Labelled photos from "datera-quest", an image-classification folder in AffrizaWildanFauzan/datera-quest. The possible labels are: Albizia saponaria, Dendrobium leonis, Dracaena trifasciata, Echinodorus radican, Gymnocalycium, Hopea bilitonensis, Impatiens walleriana, Lagerstroemia speciosa, Ixora acuminata, Monstera adansonii, Nepenthes sumatrana, Alocasia Black Velvet, Nepenthes reinwardtiana, Ochna kirkii, Philodendron Lemon, Portulaca sp, Quassia amara, Reutealis trisperma, Rosa sp, Russelia equisetiformis, Syzygium myrtifolium, Tabernaemontana corymbosa, Anacampseros rufescens Sunrise, 3 apocynacaea, Areca catechu, Catharanthus roseus, Ceiba pentandra, Cuphea hyssopifolia, Cymbidium bicolor, Dendrobium Uthai White.

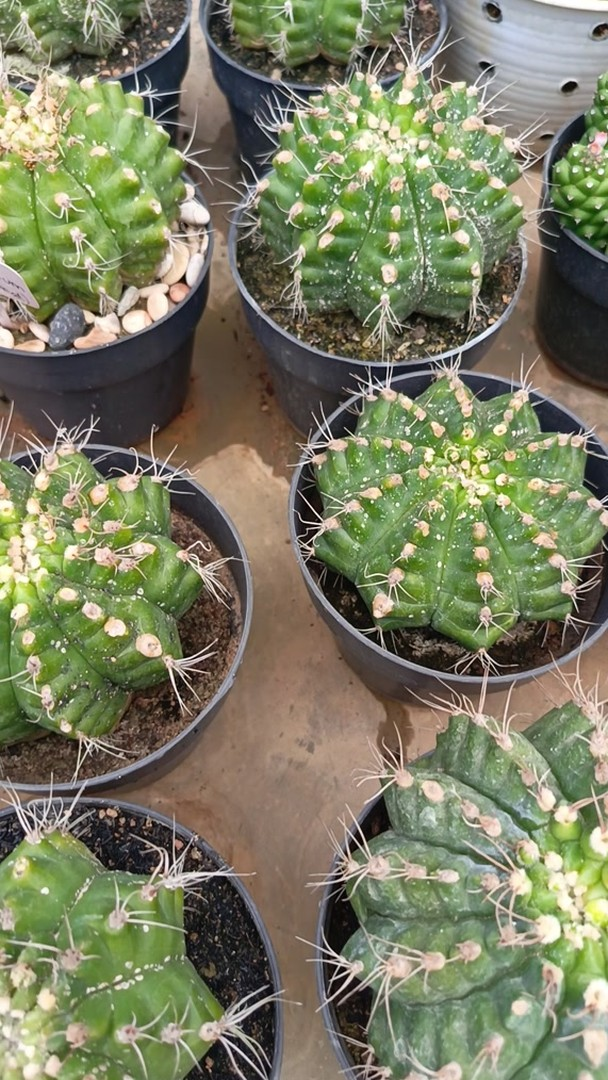
Label: Gymnocalycium

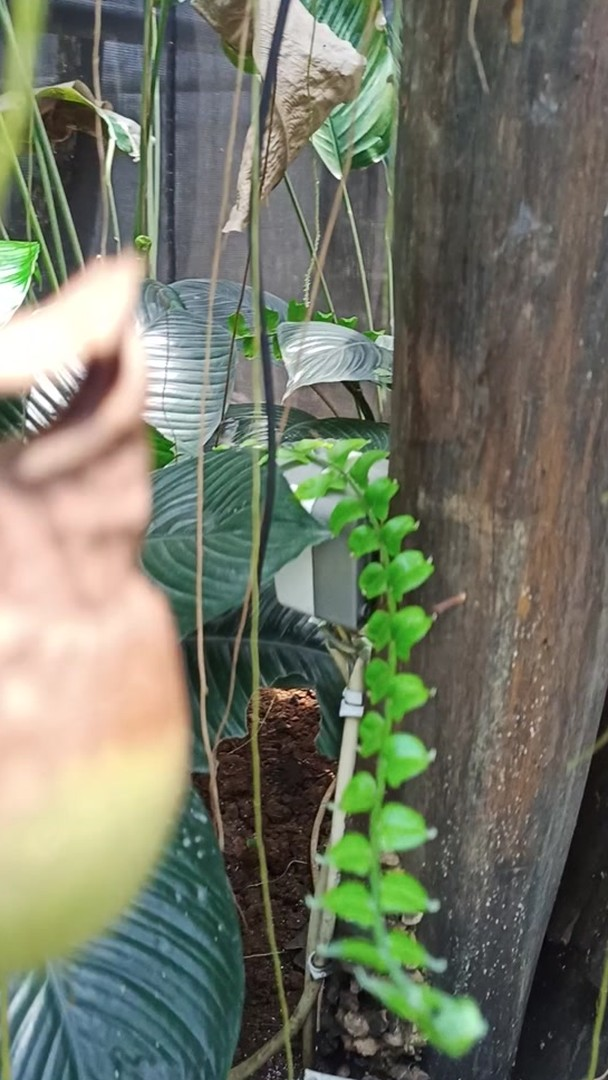
Label: Nepenthes sumatrana

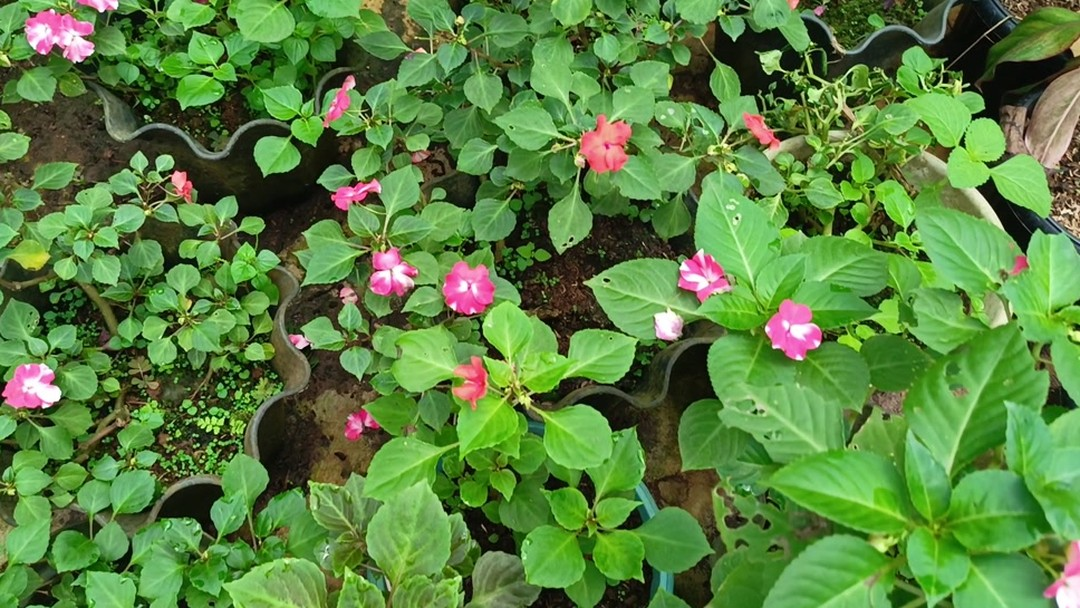
Label: Impatiens walleriana

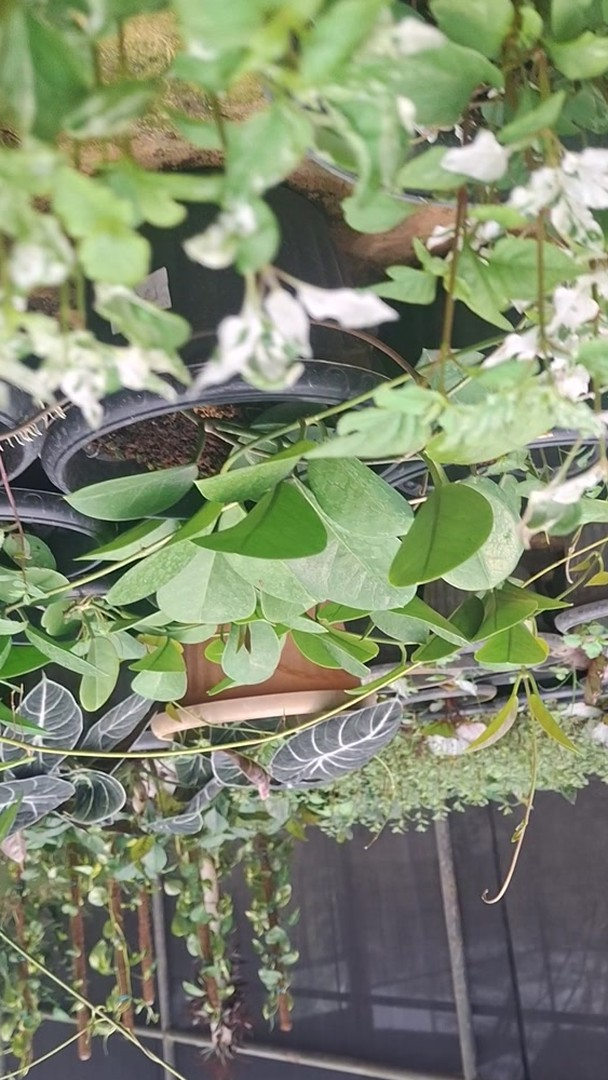
Label: Portulaca sp

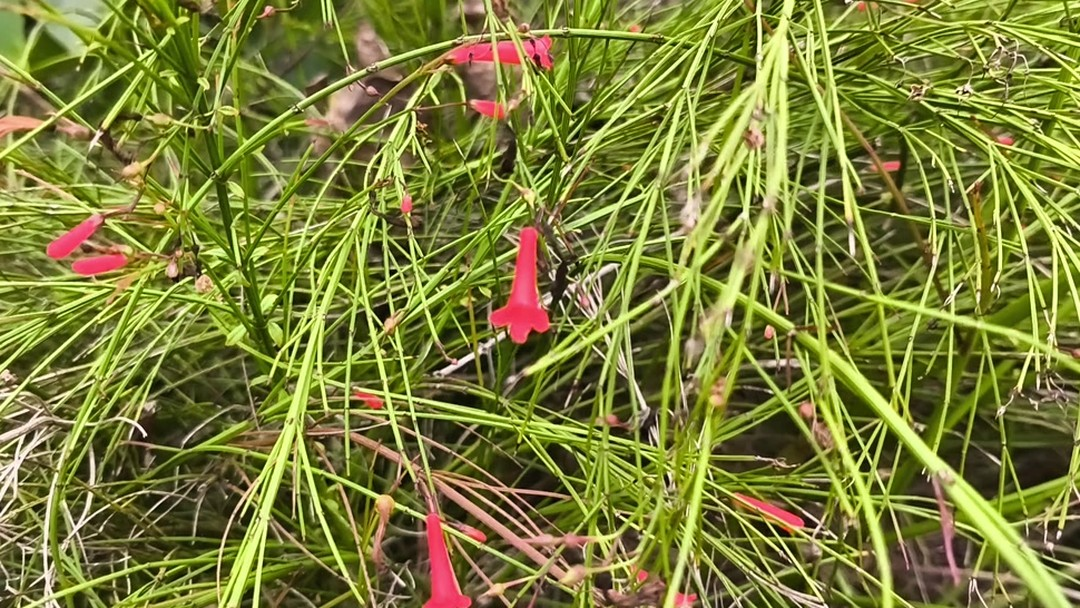
Label: Russelia equisetiformis

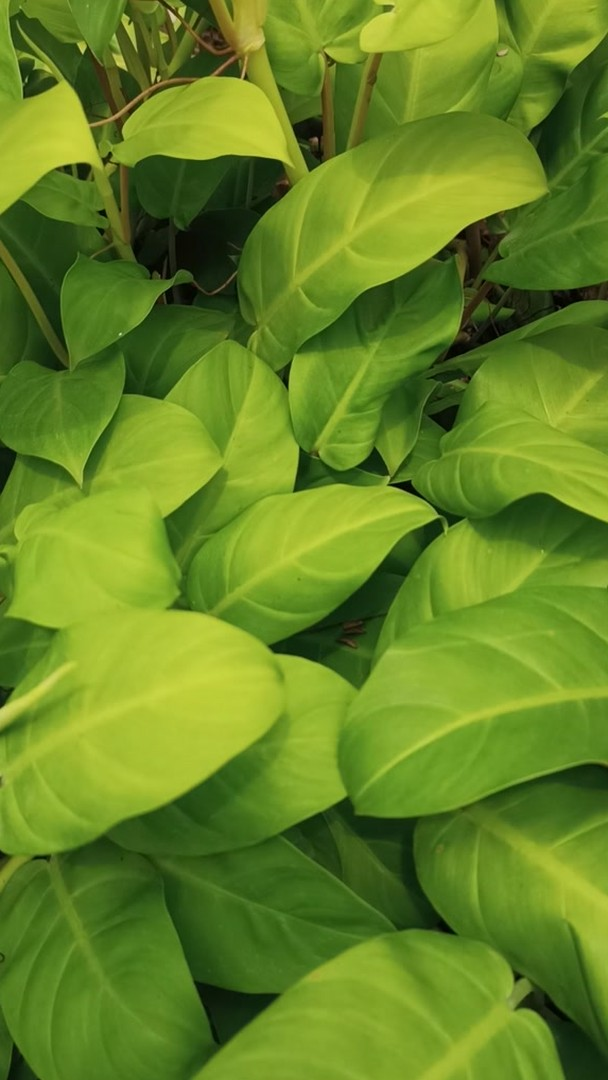
Label: Philodendron Lemon
